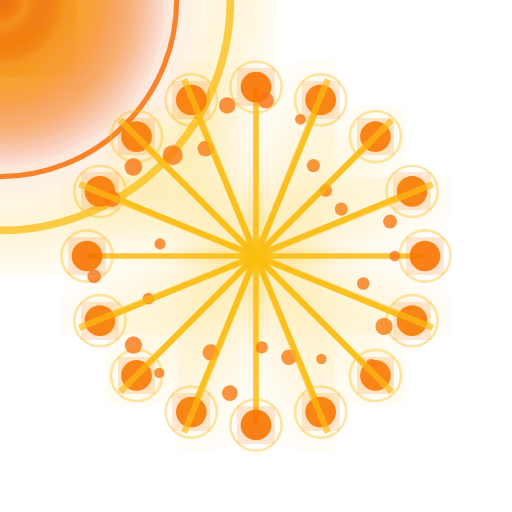
t = 0.00 s
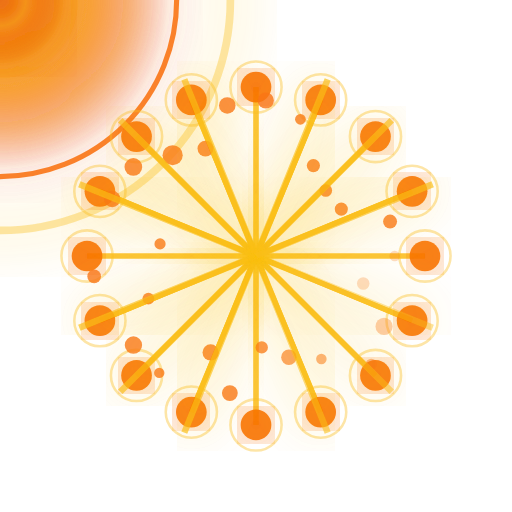
t = 0.65 s
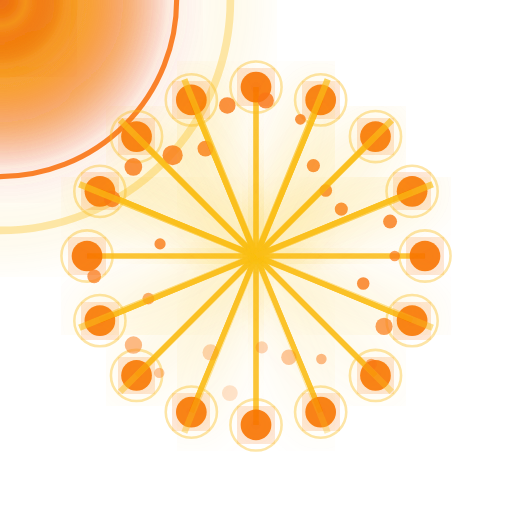
t = 1.30 s
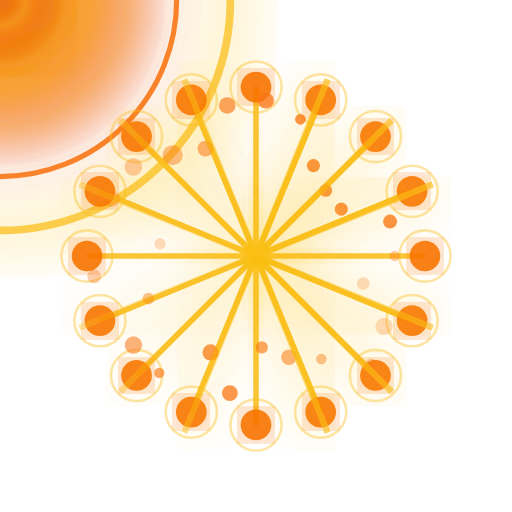
t = 1.95 s
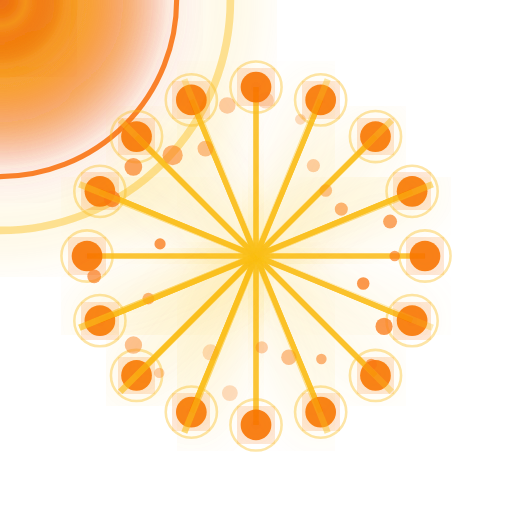
t = 2.55 s
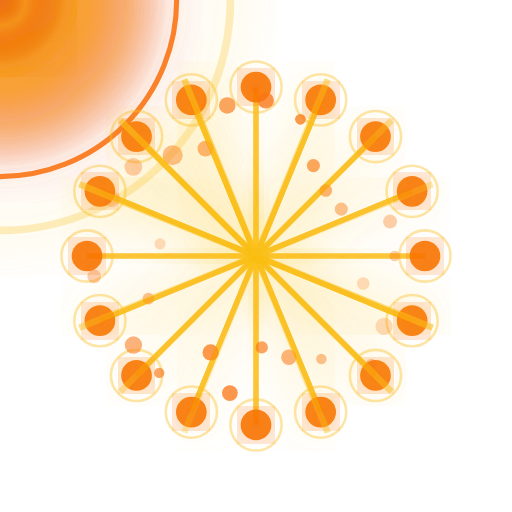
t = 3.15 s

The animated SVG that drew these frames (rendered in a browser with its animation timeline set to each time). Animation: 42 SMIL elements (animate=42); one cycle of 3.85 s, repeats indefinitely.

<?xml version="1.0" encoding="utf-8" ?>
<svg xmlns="http://www.w3.org/2000/svg" xmlns:ev="http://www.w3.org/2001/xml-events" xmlns:xlink="http://www.w3.org/1999/xlink" baseProfile="full" height="200" version="1.1" viewBox="0 0 200 200" width="200">
  <title>Logo Arkalia-LUNA - LUNE IA VIVANTE ultra-réaliste</title>
  <defs>
    <radialGradient cx="50%" cy="50%" id="aiMoonGradient-explosive" r="50%">
      <stop offset="0%" stop-color="#dc2626" stop-opacity="1.0"/>
      <stop offset="20%" stop-color="#ea580c" stop-opacity="0.8"/>
      <stop offset="40%" stop-color="#fbbf24" stop-opacity="0.6"/>
      <stop offset="60%" stop-color="#f97316" stop-opacity="0.4"/>
      <stop offset="80%" stop-color="#ea580c" stop-opacity="0.2"/>
      <stop offset="100%" stop-color="#dc2626" stop-opacity="0.0"/>
    </radialGradient>
    <filter id="aiMainGlow-explosive">
      <feGaussianBlur in="SourceGraphic" stdDeviation="12.0"/>
      <feMerge>
        <feMergeNode in="SourceGraphic"/>
        <feMergeNode/>
        <feMergeNode/>
      </feMerge>
    </filter>
    <filter id="aiTurbulence-explosive">
      <feTurbulence baseFrequency="0.005" numOctaves="6" seed="42" stitchTiles="stitch" type="fractalNoise"/>
    </filter>
    <mask id="aiDepthMask-explosive">
      <circle cx="0" cy="0" fill="white" r="45%"/>
    </mask>
    <pattern height="30" id="aiNeuralPattern-explosive" patternUnits="userSpaceOnUse" width="30" x="0" y="0">
      <line opacity="0.4" stroke="#fbbf24" stroke-width="0.8" x1="0" x2="0" y1="0" y2="30"/>
      <line opacity="0.4" stroke="#fbbf24" stroke-width="0.8" x1="0" x2="30" y1="0" y2="0"/>
      <line opacity="0.4" stroke="#fbbf24" stroke-width="0.8" x1="5" x2="5" y1="0" y2="30"/>
      <line opacity="0.4" stroke="#fbbf24" stroke-width="0.8" x1="0" x2="30" y1="5" y2="5"/>
      <line opacity="0.4" stroke="#fbbf24" stroke-width="0.8" x1="10" x2="10" y1="0" y2="30"/>
      <line opacity="0.4" stroke="#fbbf24" stroke-width="0.8" x1="0" x2="30" y1="10" y2="10"/>
      <line opacity="0.4" stroke="#fbbf24" stroke-width="0.8" x1="15" x2="15" y1="0" y2="30"/>
      <line opacity="0.4" stroke="#fbbf24" stroke-width="0.8" x1="0" x2="30" y1="15" y2="15"/>
      <line opacity="0.4" stroke="#fbbf24" stroke-width="0.8" x1="20" x2="20" y1="0" y2="30"/>
      <line opacity="0.4" stroke="#fbbf24" stroke-width="0.8" x1="0" x2="30" y1="20" y2="20"/>
      <line opacity="0.4" stroke="#fbbf24" stroke-width="0.8" x1="25" x2="25" y1="0" y2="30"/>
      <line opacity="0.4" stroke="#fbbf24" stroke-width="0.8" x1="0" x2="30" y1="25" y2="25"/>
      <line opacity="0.4" stroke="#fbbf24" stroke-width="0.8" x1="30" x2="30" y1="0" y2="30"/>
      <line opacity="0.4" stroke="#fbbf24" stroke-width="0.8" x1="0" x2="30" y1="30" y2="30"/>
    </pattern>
  </defs>
  <circle cx="0" cy="0" fill="url(#aiMoonGradient-explosive)" filter="url(#aiMainGlow-explosive)" r="66"/>
  <circle cx="0" cy="0" fill="none" opacity="0.9" r="69" stroke="#f97316" stroke-width="2"/>
  <circle cx="0" cy="0" fill="none" filter="url(#aiMainGlow-explosive)" opacity="0.8" r="90" stroke="#fbbf24" stroke-width="3">
    <animate attributeName="opacity" dur="2.0s" repeatCount="indefinite" values="0.8;0.2;0.8"/>
  </circle>
  <circle cx="0" cy="0" fill="url(#aiMoonGradient-explosive)" filter="url(#aiMainGlow-explosive)" r="25"/>
  <g filter="url(#aiMainGlow-explosive)" opacity="0.9">
    <path d="M92 88 L100 96 L108 88 L100 100 Z" fill="white" opacity="0.9"/>
  </g>
  <g fill="none" opacity="0.9" stroke="#fbbf24" stroke-width="2">
    <path d="M166.0,100.0 L34.0,100.00000000000001"/>
    <path d="M160.97604914574492,125.25710653609593 L39.02395085425507,74.74289346390408"/>
    <path d="M146.66904755831214,146.66904755831212 L53.330952441687856,53.33095244168787"/>
    <path d="M125.25710653609593,160.97604914574492 L74.7428934639041,39.02395085425507"/>
    <path d="M100.0,166.0 L99.99999999999999,34.0"/>
    <path d="M74.74289346390408,160.97604914574492 L125.25710653609593,39.023950854255084"/>
    <path d="M53.33095244168787,146.66904755831214 L146.66904755831212,53.330952441687856"/>
    <path d="M39.02395085425508,125.25710653609593 L160.97604914574492,74.7428934639041"/>
    <path d="M34.0,100.00000000000001 L166.0,99.99999999999999"/>
    <path d="M39.02395085425507,74.74289346390408 L160.97604914574492,125.25710653609593"/>
    <path d="M53.330952441687856,53.33095244168787 L146.66904755831214,146.66904755831212"/>
    <path d="M74.7428934639041,39.02395085425507 L125.25710653609592,160.97604914574492"/>
    <path d="M99.99999999999999,34.0 L100.00000000000001,166.0"/>
    <path d="M125.25710653609593,39.023950854255084 L74.74289346390407,160.97604914574492"/>
    <path d="M146.66904755831212,53.330952441687856 L53.33095244168784,146.66904755831212"/>
    <path d="M160.97604914574492,74.7428934639041 L39.0239508542551,125.25710653609598"/>
  </g>
  <circle cx="166.0" cy="100.0" fill="#f97316" filter="url(#aiMainGlow-explosive)" opacity="0.9" r="6"/>
  <circle cx="166.0" cy="100.0" fill="none" opacity="0.4" r="10" stroke="#fbbf24" stroke-width="1"/>
  <circle cx="160.97604914574492" cy="125.25710653609593" fill="#f97316" filter="url(#aiMainGlow-explosive)" opacity="0.9" r="6"/>
  <circle cx="160.97604914574492" cy="125.25710653609593" fill="none" opacity="0.4" r="10" stroke="#fbbf24" stroke-width="1"/>
  <circle cx="146.66904755831214" cy="146.66904755831212" fill="#f97316" filter="url(#aiMainGlow-explosive)" opacity="0.9" r="6"/>
  <circle cx="146.66904755831214" cy="146.66904755831212" fill="none" opacity="0.4" r="10" stroke="#fbbf24" stroke-width="1"/>
  <circle cx="125.25710653609593" cy="160.97604914574492" fill="#f97316" filter="url(#aiMainGlow-explosive)" opacity="0.9" r="6"/>
  <circle cx="125.25710653609593" cy="160.97604914574492" fill="none" opacity="0.4" r="10" stroke="#fbbf24" stroke-width="1"/>
  <circle cx="100.0" cy="166.0" fill="#f97316" filter="url(#aiMainGlow-explosive)" opacity="0.9" r="6"/>
  <circle cx="100.0" cy="166.0" fill="none" opacity="0.4" r="10" stroke="#fbbf24" stroke-width="1"/>
  <circle cx="74.74289346390408" cy="160.97604914574492" fill="#f97316" filter="url(#aiMainGlow-explosive)" opacity="0.9" r="6"/>
  <circle cx="74.74289346390408" cy="160.97604914574492" fill="none" opacity="0.4" r="10" stroke="#fbbf24" stroke-width="1"/>
  <circle cx="53.33095244168787" cy="146.66904755831214" fill="#f97316" filter="url(#aiMainGlow-explosive)" opacity="0.9" r="6"/>
  <circle cx="53.33095244168787" cy="146.66904755831214" fill="none" opacity="0.4" r="10" stroke="#fbbf24" stroke-width="1"/>
  <circle cx="39.02395085425508" cy="125.25710653609593" fill="#f97316" filter="url(#aiMainGlow-explosive)" opacity="0.9" r="6"/>
  <circle cx="39.02395085425508" cy="125.25710653609593" fill="none" opacity="0.4" r="10" stroke="#fbbf24" stroke-width="1"/>
  <circle cx="34.0" cy="100.00000000000001" fill="#f97316" filter="url(#aiMainGlow-explosive)" opacity="0.9" r="6"/>
  <circle cx="34.0" cy="100.00000000000001" fill="none" opacity="0.4" r="10" stroke="#fbbf24" stroke-width="1"/>
  <circle cx="39.02395085425507" cy="74.74289346390408" fill="#f97316" filter="url(#aiMainGlow-explosive)" opacity="0.9" r="6"/>
  <circle cx="39.02395085425507" cy="74.74289346390408" fill="none" opacity="0.4" r="10" stroke="#fbbf24" stroke-width="1"/>
  <circle cx="53.330952441687856" cy="53.33095244168787" fill="#f97316" filter="url(#aiMainGlow-explosive)" opacity="0.9" r="6"/>
  <circle cx="53.330952441687856" cy="53.33095244168787" fill="none" opacity="0.4" r="10" stroke="#fbbf24" stroke-width="1"/>
  <circle cx="74.7428934639041" cy="39.02395085425507" fill="#f97316" filter="url(#aiMainGlow-explosive)" opacity="0.9" r="6"/>
  <circle cx="74.7428934639041" cy="39.02395085425507" fill="none" opacity="0.4" r="10" stroke="#fbbf24" stroke-width="1"/>
  <circle cx="99.99999999999999" cy="34.0" fill="#f97316" filter="url(#aiMainGlow-explosive)" opacity="0.9" r="6"/>
  <circle cx="99.99999999999999" cy="34.0" fill="none" opacity="0.4" r="10" stroke="#fbbf24" stroke-width="1"/>
  <circle cx="125.25710653609593" cy="39.023950854255084" fill="#f97316" filter="url(#aiMainGlow-explosive)" opacity="0.9" r="6"/>
  <circle cx="125.25710653609593" cy="39.023950854255084" fill="none" opacity="0.4" r="10" stroke="#fbbf24" stroke-width="1"/>
  <circle cx="146.66904755831212" cy="53.330952441687856" fill="#f97316" filter="url(#aiMainGlow-explosive)" opacity="0.9" r="6"/>
  <circle cx="146.66904755831212" cy="53.330952441687856" fill="none" opacity="0.4" r="10" stroke="#fbbf24" stroke-width="1"/>
  <circle cx="160.97604914574492" cy="74.7428934639041" fill="#f97316" filter="url(#aiMainGlow-explosive)" opacity="0.9" r="6"/>
  <circle cx="160.97604914574492" cy="74.7428934639041" fill="none" opacity="0.4" r="10" stroke="#fbbf24" stroke-width="1"/>
  <circle cx="154.1828039537365" cy="100.0" fill="#f97316" opacity="0.8" r="2.050021510445334">
    <animate attributeName="opacity" begin="0.0s" dur="1.2s" repeatCount="indefinite" values="0.8;0.2;0.8"/>
  </circle>
  <circle cx="141.89207363717253" cy="110.75605635533722" fill="#f97316" opacity="0.8" r="2.4464214762976457">
    <animate attributeName="opacity" begin="0.1s" dur="1.2s" repeatCount="indefinite" values="0.8;0.2;0.8"/>
  </circle>
  <circle cx="150.0319731404934" cy="127.50530999236996" fill="#f97316" opacity="0.8" r="3.3533989748458226">
    <animate attributeName="opacity" begin="0.2s" dur="1.2s" repeatCount="indefinite" values="0.8;0.2;0.8"/>
  </circle>
  <circle cx="145.0250294062463" cy="142.28131693873593" fill="#f97316" opacity="0.8" r="2.173877665258832">
    <animate attributeName="opacity" begin="0.30000000000000004s" dur="1.2s" repeatCount="indefinite" values="0.8;0.2;0.8"/>
  </circle>
  <circle cx="125.53624831547481" cy="140.2386886347375" fill="#f97316" opacity="0.8" r="2.0595944388761405">
    <animate attributeName="opacity" begin="0.4s" dur="1.2s" repeatCount="indefinite" values="0.8;0.2;0.8"/>
  </circle>
  <circle cx="112.84248029802421" cy="139.52509018972665" fill="#f97316" opacity="0.8" r="3.0107105762067246">
    <animate attributeName="opacity" begin="0.5s" dur="1.2s" repeatCount="indefinite" values="0.8;0.2;0.8"/>
  </circle>
  <circle cx="102.24765440320589" cy="135.72544370526725" fill="#f97316" opacity="0.8" r="2.397675301373297">
    <animate attributeName="opacity" begin="0.6000000000000001s" dur="1.2s" repeatCount="indefinite" values="0.8;0.2;0.8"/>
  </circle>
  <circle cx="89.78836798110169" cy="153.53124970583832" fill="#f97316" opacity="0.8" r="3.0898829612064334">
    <animate attributeName="opacity" begin="0.7000000000000001s" dur="1.2s" repeatCount="indefinite" values="0.8;0.2;0.8"/>
  </circle>
  <circle cx="82.2819532386829" cy="137.65276598485647" fill="#f97316" opacity="0.8" r="3.1785313677518174">
    <animate attributeName="opacity" begin="0.8s" dur="1.2s" repeatCount="indefinite" values="0.8;0.2;0.8"/>
  </circle>
  <circle cx="62.21164862520533" cy="145.67827007644223" fill="#f97316" opacity="0.8" r="2.012997519356122">
    <animate attributeName="opacity" begin="0.9s" dur="1.2s" repeatCount="indefinite" values="0.8;0.2;0.8"/>
  </circle>
  <circle cx="52.12676112305943" cy="134.78194399745695" fill="#f97316" opacity="0.8" r="3.3962787899764537">
    <animate attributeName="opacity" begin="1.0s" dur="1.2s" repeatCount="indefinite" values="0.8;0.2;0.8"/>
  </circle>
  <circle cx="57.967115106818376" cy="116.64199641978121" fill="#f97316" opacity="0.8" r="2.310958999623563">
    <animate attributeName="opacity" begin="1.1s" dur="1.2s" repeatCount="indefinite" values="0.8;0.2;0.8"/>
  </circle>
  <circle cx="36.78603061719094" cy="107.98578146124157" fill="#f97316" opacity="0.8" r="2.6731890902252538">
    <animate attributeName="opacity" begin="1.2000000000000002s" dur="1.2s" repeatCount="indefinite" values="0.8;0.2;0.8"/>
  </circle>
  <circle cx="62.51555001289563" cy="95.26461273173487" fill="#f97316" opacity="0.8" r="2.193432753666928">
    <animate attributeName="opacity" begin="1.3s" dur="1.2s" repeatCount="indefinite" values="0.8;0.2;0.8"/>
  </circle>
  <circle cx="43.81841298133225" cy="77.75613612060297" fill="#f97316" opacity="0.8" r="3.207452062733782">
    <animate attributeName="opacity" begin="1.4000000000000001s" dur="1.2s" repeatCount="indefinite" values="0.8;0.2;0.8"/>
  </circle>
  <circle cx="52.09499050529243" cy="65.19497329759434" fill="#f97316" opacity="0.8" r="3.4594635733876355">
    <animate attributeName="opacity" begin="1.5s" dur="1.2s" repeatCount="indefinite" values="0.8;0.2;0.8"/>
  </circle>
  <circle cx="67.43602087468446" cy="60.63691113442035" fill="#f97316" opacity="0.8" r="3.946231527958741">
    <animate attributeName="opacity" begin="1.6s" dur="1.2s" repeatCount="indefinite" values="0.8;0.2;0.8"/>
  </circle>
  <circle cx="80.26256182639852" cy="58.055808820094455" fill="#f97316" opacity="0.8" r="3.104081262546454">
    <animate attributeName="opacity" begin="1.7000000000000002s" dur="1.2s" repeatCount="indefinite" values="0.8;0.2;0.8"/>
  </circle>
  <circle cx="88.77920590016191" cy="41.17853740277713" fill="#f97316" opacity="0.8" r="3.237039504728492">
    <animate attributeName="opacity" begin="1.8s" dur="1.2s" repeatCount="indefinite" values="0.8;0.2;0.8"/>
  </circle>
  <circle cx="103.82087890210123" cy="39.268868947573544" fill="#f97316" opacity="0.8" r="3.154704290513524">
    <animate attributeName="opacity" begin="1.9000000000000001s" dur="1.2s" repeatCount="indefinite" values="0.8;0.2;0.8"/>
  </circle>
  <circle cx="117.34733493757435" cy="46.61039284876228" fill="#f97316" opacity="0.8" r="2.0916487673113244">
    <animate attributeName="opacity" begin="2.0s" dur="1.2s" repeatCount="indefinite" values="0.8;0.2;0.8"/>
  </circle>
  <circle cx="122.41735790297314" cy="64.67589625823877" fill="#f97316" opacity="0.8" r="2.578775927204214">
    <animate attributeName="opacity" begin="2.1s" dur="1.2s" repeatCount="indefinite" values="0.8;0.2;0.8"/>
  </circle>
  <circle cx="127.25887739666715" cy="74.40221028611397" fill="#f97316" opacity="0.8" r="2.4655817727220604">
    <animate attributeName="opacity" begin="2.2s" dur="1.2s" repeatCount="indefinite" values="0.8;0.2;0.8"/>
  </circle>
  <circle cx="133.32598062010695" cy="81.6788871152101" fill="#f97316" opacity="0.8" r="2.5559472062201842">
    <animate attributeName="opacity" begin="2.3000000000000003s" dur="1.2s" repeatCount="indefinite" values="0.8;0.2;0.8"/>
  </circle>
  <circle cx="152.37180809467938" cy="86.55320516773308" fill="#f97316" opacity="0.8" r="2.7296643579401687">
    <animate attributeName="opacity" begin="2.4000000000000004s" dur="1.2s" repeatCount="indefinite" values="0.8;0.2;0.8"/>
  </circle>
  <line filter="url(#aiMainGlow-explosive)" opacity="0.7" stroke="#fbbf24" stroke-width="2.5" x1="100" x2="175" y1="100" y2="100">
    <animate attributeName="opacity" begin="0.0s" dur="1.6s" repeatCount="indefinite" values="0.7;0.3;0.7"/>
  </line>
  <line filter="url(#aiMainGlow-explosive)" opacity="0.7" stroke="#fbbf24" stroke-width="2.5" x1="100" x2="169" y1="100" y2="128">
    <animate attributeName="opacity" begin="0.15s" dur="1.6s" repeatCount="indefinite" values="0.7;0.3;0.7"/>
  </line>
  <line filter="url(#aiMainGlow-explosive)" opacity="0.7" stroke="#fbbf24" stroke-width="2.5" x1="100" x2="153" y1="100" y2="153">
    <animate attributeName="opacity" begin="0.3s" dur="1.6s" repeatCount="indefinite" values="0.7;0.3;0.7"/>
  </line>
  <line filter="url(#aiMainGlow-explosive)" opacity="0.7" stroke="#fbbf24" stroke-width="2.5" x1="100" x2="128" y1="100" y2="169">
    <animate attributeName="opacity" begin="0.44999999999999996s" dur="1.6s" repeatCount="indefinite" values="0.7;0.3;0.7"/>
  </line>
  <line filter="url(#aiMainGlow-explosive)" opacity="0.7" stroke="#fbbf24" stroke-width="2.5" x1="100" x2="100" y1="100" y2="175">
    <animate attributeName="opacity" begin="0.6s" dur="1.6s" repeatCount="indefinite" values="0.7;0.3;0.7"/>
  </line>
  <line filter="url(#aiMainGlow-explosive)" opacity="0.7" stroke="#fbbf24" stroke-width="2.5" x1="100" x2="72" y1="100" y2="169">
    <animate attributeName="opacity" begin="0.75s" dur="1.6s" repeatCount="indefinite" values="0.7;0.3;0.7"/>
  </line>
  <line filter="url(#aiMainGlow-explosive)" opacity="0.7" stroke="#fbbf24" stroke-width="2.5" x1="100" x2="47" y1="100" y2="153">
    <animate attributeName="opacity" begin="0.8999999999999999s" dur="1.6s" repeatCount="indefinite" values="0.7;0.3;0.7"/>
  </line>
  <line filter="url(#aiMainGlow-explosive)" opacity="0.7" stroke="#fbbf24" stroke-width="2.5" x1="100" x2="31" y1="100" y2="128">
    <animate attributeName="opacity" begin="1.05s" dur="1.6s" repeatCount="indefinite" values="0.7;0.3;0.7"/>
  </line>
  <line filter="url(#aiMainGlow-explosive)" opacity="0.7" stroke="#fbbf24" stroke-width="2.5" x1="100" x2="25" y1="100" y2="100">
    <animate attributeName="opacity" begin="1.2s" dur="1.6s" repeatCount="indefinite" values="0.7;0.3;0.7"/>
  </line>
  <line filter="url(#aiMainGlow-explosive)" opacity="0.7" stroke="#fbbf24" stroke-width="2.5" x1="100" x2="31" y1="100" y2="72">
    <animate attributeName="opacity" begin="1.3499999999999999s" dur="1.6s" repeatCount="indefinite" values="0.7;0.3;0.7"/>
  </line>
  <line filter="url(#aiMainGlow-explosive)" opacity="0.7" stroke="#fbbf24" stroke-width="2.5" x1="100" x2="47" y1="100" y2="47">
    <animate attributeName="opacity" begin="1.5s" dur="1.6s" repeatCount="indefinite" values="0.7;0.3;0.7"/>
  </line>
  <line filter="url(#aiMainGlow-explosive)" opacity="0.7" stroke="#fbbf24" stroke-width="2.5" x1="100" x2="72" y1="100" y2="31">
    <animate attributeName="opacity" begin="1.65s" dur="1.6s" repeatCount="indefinite" values="0.7;0.3;0.7"/>
  </line>
  <line filter="url(#aiMainGlow-explosive)" opacity="0.7" stroke="#fbbf24" stroke-width="2.5" x1="100" x2="100" y1="100" y2="25">
    <animate attributeName="opacity" begin="1.7999999999999998s" dur="1.6s" repeatCount="indefinite" values="0.7;0.3;0.7"/>
  </line>
  <line filter="url(#aiMainGlow-explosive)" opacity="0.7" stroke="#fbbf24" stroke-width="2.5" x1="100" x2="128" y1="100" y2="31">
    <animate attributeName="opacity" begin="1.95s" dur="1.6s" repeatCount="indefinite" values="0.7;0.3;0.7"/>
  </line>
  <line filter="url(#aiMainGlow-explosive)" opacity="0.7" stroke="#fbbf24" stroke-width="2.5" x1="100" x2="153" y1="100" y2="47">
    <animate attributeName="opacity" begin="2.1s" dur="1.6s" repeatCount="indefinite" values="0.7;0.3;0.7"/>
  </line>
  <line filter="url(#aiMainGlow-explosive)" opacity="0.7" stroke="#fbbf24" stroke-width="2.5" x1="100" x2="169" y1="100" y2="72">
    <animate attributeName="opacity" begin="2.25s" dur="1.6s" repeatCount="indefinite" values="0.7;0.3;0.7"/>
  </line>
</svg>
